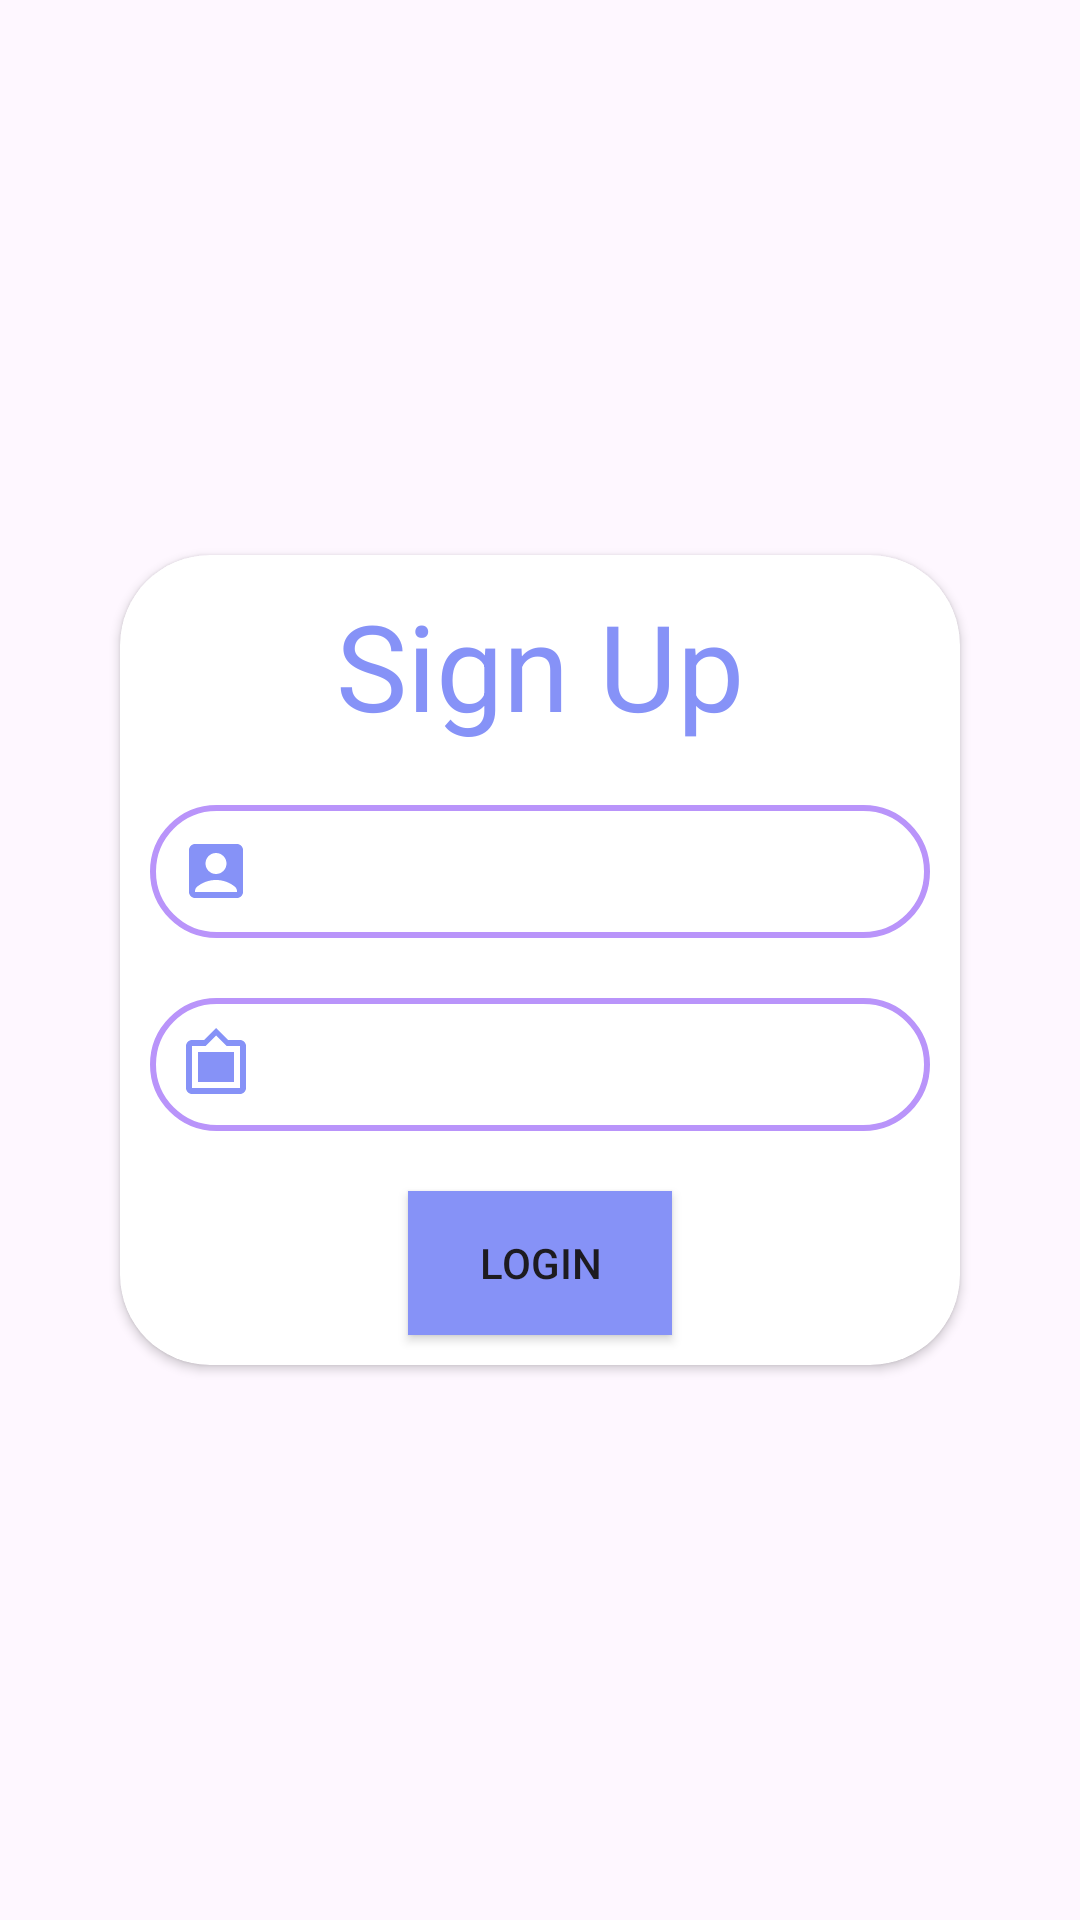

Here is an Android app screen rendered from its layout file. Give the layout XML and the strings, colors and styles it references.
<!-- AndroidManifest.xml: application theme Theme.Busadmin -->
<!-- res/layout/activity_main.xml -->
<?xml version="1.0" encoding="utf-8"?>
<LinearLayout xmlns:android="http://schemas.android.com/apk/res/android"
    xmlns:app="http://schemas.android.com/apk/res-auto"
    xmlns:tools="http://schemas.android.com/tools"
    android:id="@+id/main"
    android:orientation="vertical"
    android:layout_width="match_parent"
    android:layout_height="match_parent"
    android:gravity="center"
    android:background="@drawable/background_static"
    android:padding="10dp"
    tools:context=".MainActivity">
    <androidx.cardview.widget.CardView
        android:layout_width="match_parent"
        android:layout_height="wrap_content"
        android:layout_margin="30dp"
        app:cardCornerRadius="30dp"
        >
        <LinearLayout
            android:layout_width="match_parent"
            android:orientation="vertical"
            android:layout_height="wrap_content">
            <TextView
                android:layout_gravity="center"
                android:layout_margin="10dp"
                android:textColor="@color/lavendar"
                android:layout_width="wrap_content"
                android:layout_height="wrap_content"
                android:text="Sign Up"
                android:textSize="40dp">
            </TextView>

            <EditText
                android:drawableLeft="@drawable/drawable_username"
                android:background="@drawable/lavendar_border"
                android:layout_width="match_parent"
                android:id="@+id/username"
                android:padding="10dp"
                android:layout_margin="10dp"
                android:layout_height="wrap_content" >
            </EditText>

            <EditText
                android:drawableLeft="@drawable/drwable_password"
                android:background="@drawable/lavendar_border"
                android:layout_width="match_parent"
                android:id="@+id/password"
                android:padding="10dp"
                android:layout_margin="10dp"
                android:layout_height="wrap_content" >
            </EditText>

            <Button
                android:layout_width="wrap_content"
                android:layout_height="wrap_content"
                android:layout_gravity="center"
                android:id="@+id/btn"
                android:background="@color/lavendar"
                android:layout_margin="10dp"
                android:text="Login">
            </Button>

        </LinearLayout>

    </androidx.cardview.widget.CardView>


</LinearLayout>
<!-- resources referenced by this layout -->
<resources>
  <color name="lavendar">#8692F7</color>
  <!-- drawable background_static (drawable) -->
  <layer-list xmlns:android="http://schemas.android.com/apk/res/android">
      <item>
          <bitmap
              android:src="@drawable/background"
              android:gravity="fill" />
      </item>
  </layer-list>
  <!-- drawable drawable_username (drawable) -->
  <vector xmlns:android="http://schemas.android.com/apk/res/android" android:height="24dp" android:tint="#8692F7" android:viewportHeight="24" android:viewportWidth="24" android:width="24dp">
        
      <path android:fillColor="@color/violet7" android:pathData="M19,3H5C3.9,3 3,3.9 3,5v14c0,1.1 0.9,2 2,2h14c1.1,0 2,-0.9 2,-2V5C21,3.9 20.1,3 19,3zM12,6c1.93,0 3.5,1.57 3.5,3.5c0,1.93 -1.57,3.5 -3.5,3.5s-3.5,-1.57 -3.5,-3.5C8.5,7.57 10.07,6 12,6zM19,19H5v-0.23c0,-0.62 0.28,-1.2 0.76,-1.58C7.47,15.82 9.64,15 12,15s4.53,0.82 6.24,2.19c0.48,0.38 0.76,0.97 0.76,1.58V19z"/>
      
  </vector>
  <!-- drawable drwable_password (drawable) -->
  <vector xmlns:android="http://schemas.android.com/apk/res/android" android:height="24dp" android:tint="#8692F7" android:viewportHeight="24" android:viewportWidth="24" android:width="24dp">
        
      <path android:fillColor="@color/violet7" android:pathData="M20,4h-4l-4,-4 -4,4L4,4c-1.1,0 -2,0.9 -2,2v14c0,1.1 0.9,2 2,2h16c1.1,0 2,-0.9 2,-2L22,6c0,-1.1 -0.9,-2 -2,-2zM20,20L4,20L4,6h4.52l3.52,-3.5L15.52,6L20,6v14zM18,8L6,8v10h12"/>
      
  </vector>
  <!-- drawable lavendar_border (drawable) -->
  <?xml version="1.0" encoding="utf-8"?>
  
  <shape xmlns:android="http://schemas.android.com/apk/res/android"
      android:shape="rectangle">
  
      <stroke
          android:width="2dp"
          android:color="@color/violet7"></stroke>
      <corners
          android:radius="30dp">
      </corners>
  </shape>
  <style name="Theme.Busadmin" parent="Base.Theme.Busadmin" />
  <color name="violet7">#B994FA</color>
  <style name="Base.Theme.Busadmin" parent="Theme.Material3.DayNight.NoActionBar">
          
          
      </style>
</resources>
